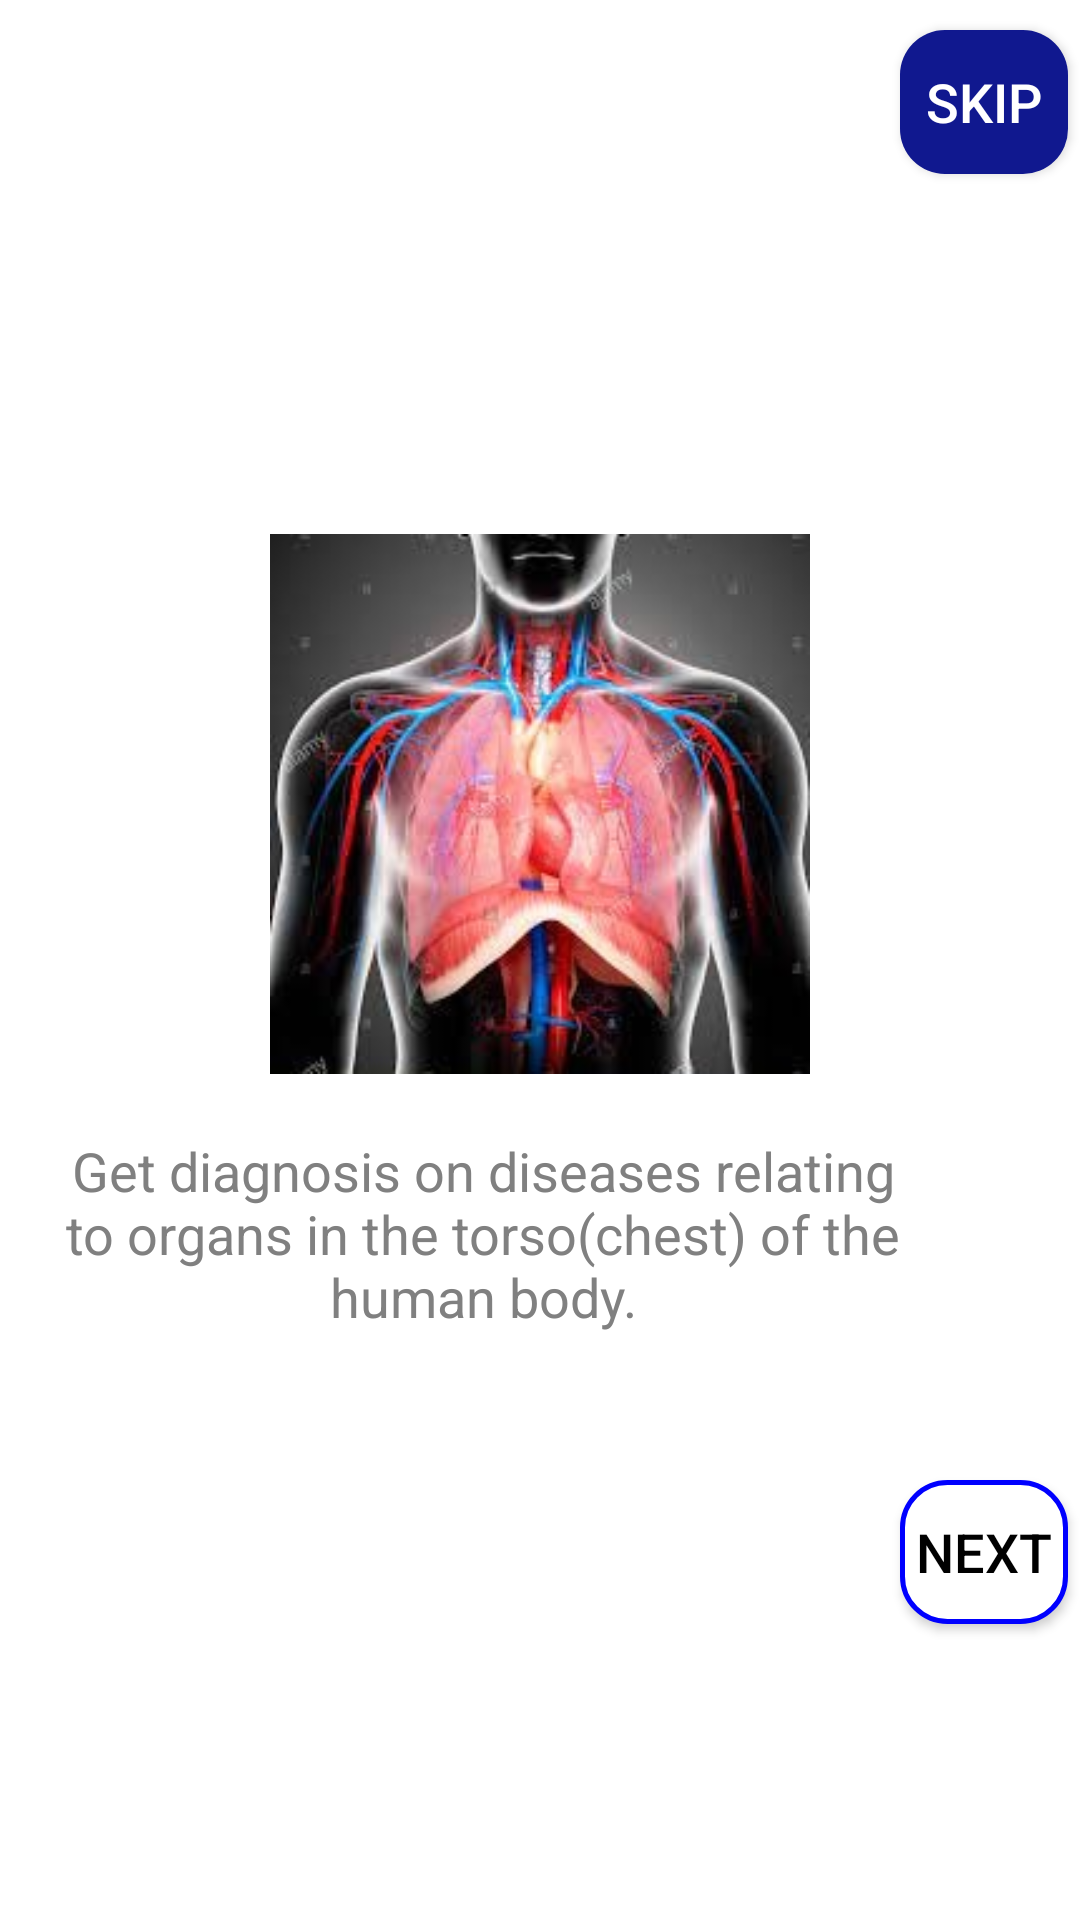

Android layout source for this screen:
<!-- AndroidManifest.xml: application theme AppTheme -->
<!-- res/layout/activity_landing1.xml -->
<?xml version="1.0" encoding="utf-8"?>

<LinearLayout
    xmlns:android="http://schemas.android.com/apk/res/android"
    xmlns:app="http://schemas.android.com/apk/res-auto"
    xmlns:tools="http://schemas.android.com/tools"
    android:layout_width="match_parent"
    android:layout_height="match_parent"
    android:background="@android:color/white"
    android:layout_gravity="center"
    android:orientation="vertical"
    tools:context=".landing1">


    <Button
        android:id="@+id/skip"
        android:layout_marginLeft="300dp"
        android:layout_width="wrap_content"
        android:layout_height="wrap_content"
        android:layout_alignParentEnd="true"
        android:layout_marginTop="10dp"
        android:layout_marginRight="4.0dp"
        android:background="@drawable/pred_btn"
        android:text="Skip"
        android:textColor="@android:color/white"
        android:textSize="18sp" />

    <ImageView
        android:id="@+id/pic1"
        android:layout_width="180dp"
        android:layout_height="180dp"
        android:layout_marginTop="120dp"
        android:layout_gravity="center"
        android:gravity="center"
        android:src="@drawable/download"
        android:textColor="@android:color/white"
        android:textSize="18sp" />

    <TextView
        android:layout_width="300dp"
        android:layout_height="wrap_content"
        android:layout_alignParentBottom="true"
        android:layout_alignParentEnd="true"
        android:gravity="center"
        android:layout_marginTop="20dp"
        android:layout_gravity="center"
        android:layout_marginRight="19.0dp"
        android:layout_marginBottom="19.0dp"
        android:textColor="#808080"
        android:textSize="18dp"
        android:text="@string/next"/>

    <Button
        android:id="@+id/next"
        android:layout_marginLeft="300dp"
        android:layout_width="wrap_content"
        android:layout_height="wrap_content"
        android:layout_alignParentEnd="true"
        android:layout_marginTop="30dp"
        android:layout_marginRight="4.0dp"
        android:background="@drawable/bluebordbtn"
        android:text="Next"
        android:textColor="@android:color/black"
        android:textSize="18sp" />

</LinearLayout>
<!-- resources referenced by this layout -->
<resources>
  <!-- drawable bluebordbtn (drawable-xhdpi) -->
  <?xml version="1.0" encoding="utf-8"?>
  
  <selector xmlns:android="http://schemas.android.com/apk/res/android">
      <item>
          <shape android:shape="rectangle">
  
              <corners android:radius="15dp" />
              <stroke android:width="5px" android:color="#0000ff" />
              <solid android:color="#ffffff"/>
          </shape>
      </item>
  </selector>
  <!-- drawable download: jpg bitmap (drawable-xhdpi, 46684 bytes) -->
  <!-- drawable pred_btn (drawable) -->
  <?xml version="1.0" encoding="utf-8"?>
  
  <selector xmlns:android="http://schemas.android.com/apk/res/android">
      <item>
          <shape android:shape="rectangle">
  
              <corners android:radius="15dp" />
  
              <solid android:color="#10188f"/>
          </shape>
      </item>
  </selector>
  <string name="next">Get diagnosis on diseases relating to organs in the torso(chest) of the human body.</string>
  <style name="AppTheme" parent="Theme.AppCompat.Light.DarkActionBar">
          
          <item name="colorPrimary">@color/colorPrimary</item>
          <item name="colorPrimaryDark">@color/colorPrimaryDark</item>
          <item name="colorAccent">@color/colorAccent</item>
      </style>
  <color name="colorPrimary">#000000</color>
  <color name="colorPrimaryDark">#000000</color>
  <color name="colorAccent">#f1f5f8</color>
</resources>
